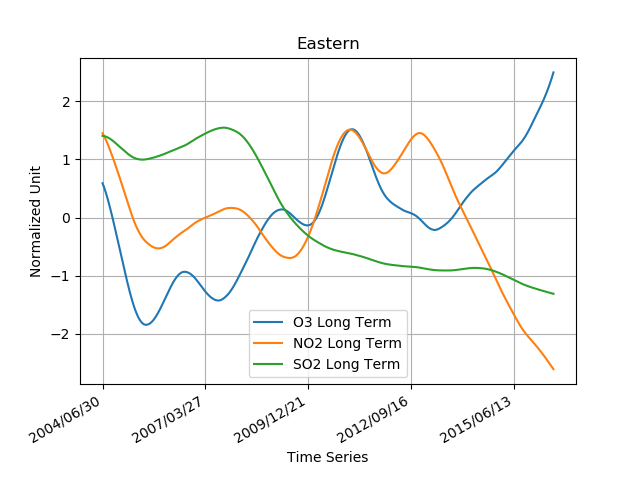

The table this chart was drawn from, first rows:
2004/06/30, 48.6722947, 15.5437957, 35.3396033
2004/07/01, 48.66, 15.54, 35.33
2004/07/02, 48.66, 15.54, 35.32
2004/07/03, 48.65, 15.54, 35.3
2004/07/04, 48.64, 15.54, 35.29
2004/07/05, 48.63, 15.54, 35.28
2004/07/06, 48.63, 15.54, 35.27
2004/07/07, 48.62, 15.54, 35.25
2004/07/08, 48.61, 15.54, 35.24
2004/07/09, 48.6, 15.53, 35.23
2004/07/10, 48.59, 15.53, 35.22
2004/07/11, 48.59, 15.53, 35.2
2004/07/12, 48.58, 15.53, 35.19
2004/07/13, 48.57, 15.53, 35.18
2004/07/14, 48.56, 15.53, 35.16
2004/07/15, 48.55, 15.53, 35.15
2004/07/16, 48.54, 15.52, 35.14
2004/07/17, 48.53, 15.52, 35.12
2004/07/18, 48.53, 15.52, 35.11
2004/07/19, 48.52, 15.52, 35.1
2004/07/20, 48.51, 15.52, 35.08
2004/07/21, 48.5, 15.52, 35.07
2004/07/22, 48.49, 15.51, 35.05
2004/07/23, 48.48, 15.51, 35.04
2004/07/24, 48.47, 15.51, 35.02
2004/07/25, 48.46, 15.51, 35.01
2004/07/26, 48.45, 15.51, 35
2004/07/27, 48.44, 15.5, 34.98
2004/07/28, 48.43, 15.5, 34.97
2004/07/29, 48.43, 15.5, 34.95
2004/07/30, 48.42, 15.5, 34.94
2004/07/31, 48.41, 15.49, 34.92
2004/08/01, 48.4, 15.49, 34.91
2004/08/02, 48.39, 15.49, 34.89
2004/08/03, 48.38, 15.48, 34.87
2004/08/04, 48.37, 15.48, 34.86
2004/08/05, 48.36, 15.48, 34.84
2004/08/06, 48.35, 15.48, 34.83
2004/08/07, 48.34, 15.47, 34.81
2004/08/08, 48.33, 15.47, 34.8
2004/08/09, 48.32, 15.47, 34.78
2004/08/10, 48.31, 15.46, 34.76
2004/08/11, 48.3, 15.46, 34.75
2004/08/12, 48.28, 15.46, 34.73
2004/08/13, 48.27, 15.45, 34.71
2004/08/14, 48.26, 15.45, 34.7
2004/08/15, 48.25, 15.45, 34.68
2004/08/16, 48.24, 15.44, 34.66
2004/08/17, 48.23, 15.44, 34.65
2004/08/18, 48.22, 15.44, 34.63
2004/08/19, 48.21, 15.43, 34.61
2004/08/20, 48.2, 15.43, 34.6
2004/08/21, 48.19, 15.43, 34.58
2004/08/22, 48.18, 15.42, 34.56
2004/08/23, 48.17, 15.42, 34.54
2004/08/24, 48.15, 15.41, 34.53
2004/08/25, 48.14, 15.41, 34.51
2004/08/26, 48.13, 15.41, 34.49
2004/08/27, 48.12, 15.4, 34.47
2004/08/28, 48.11, 15.4, 34.46
2004/08/29, 48.1, 15.39, 34.44
... 4,326 more rows
